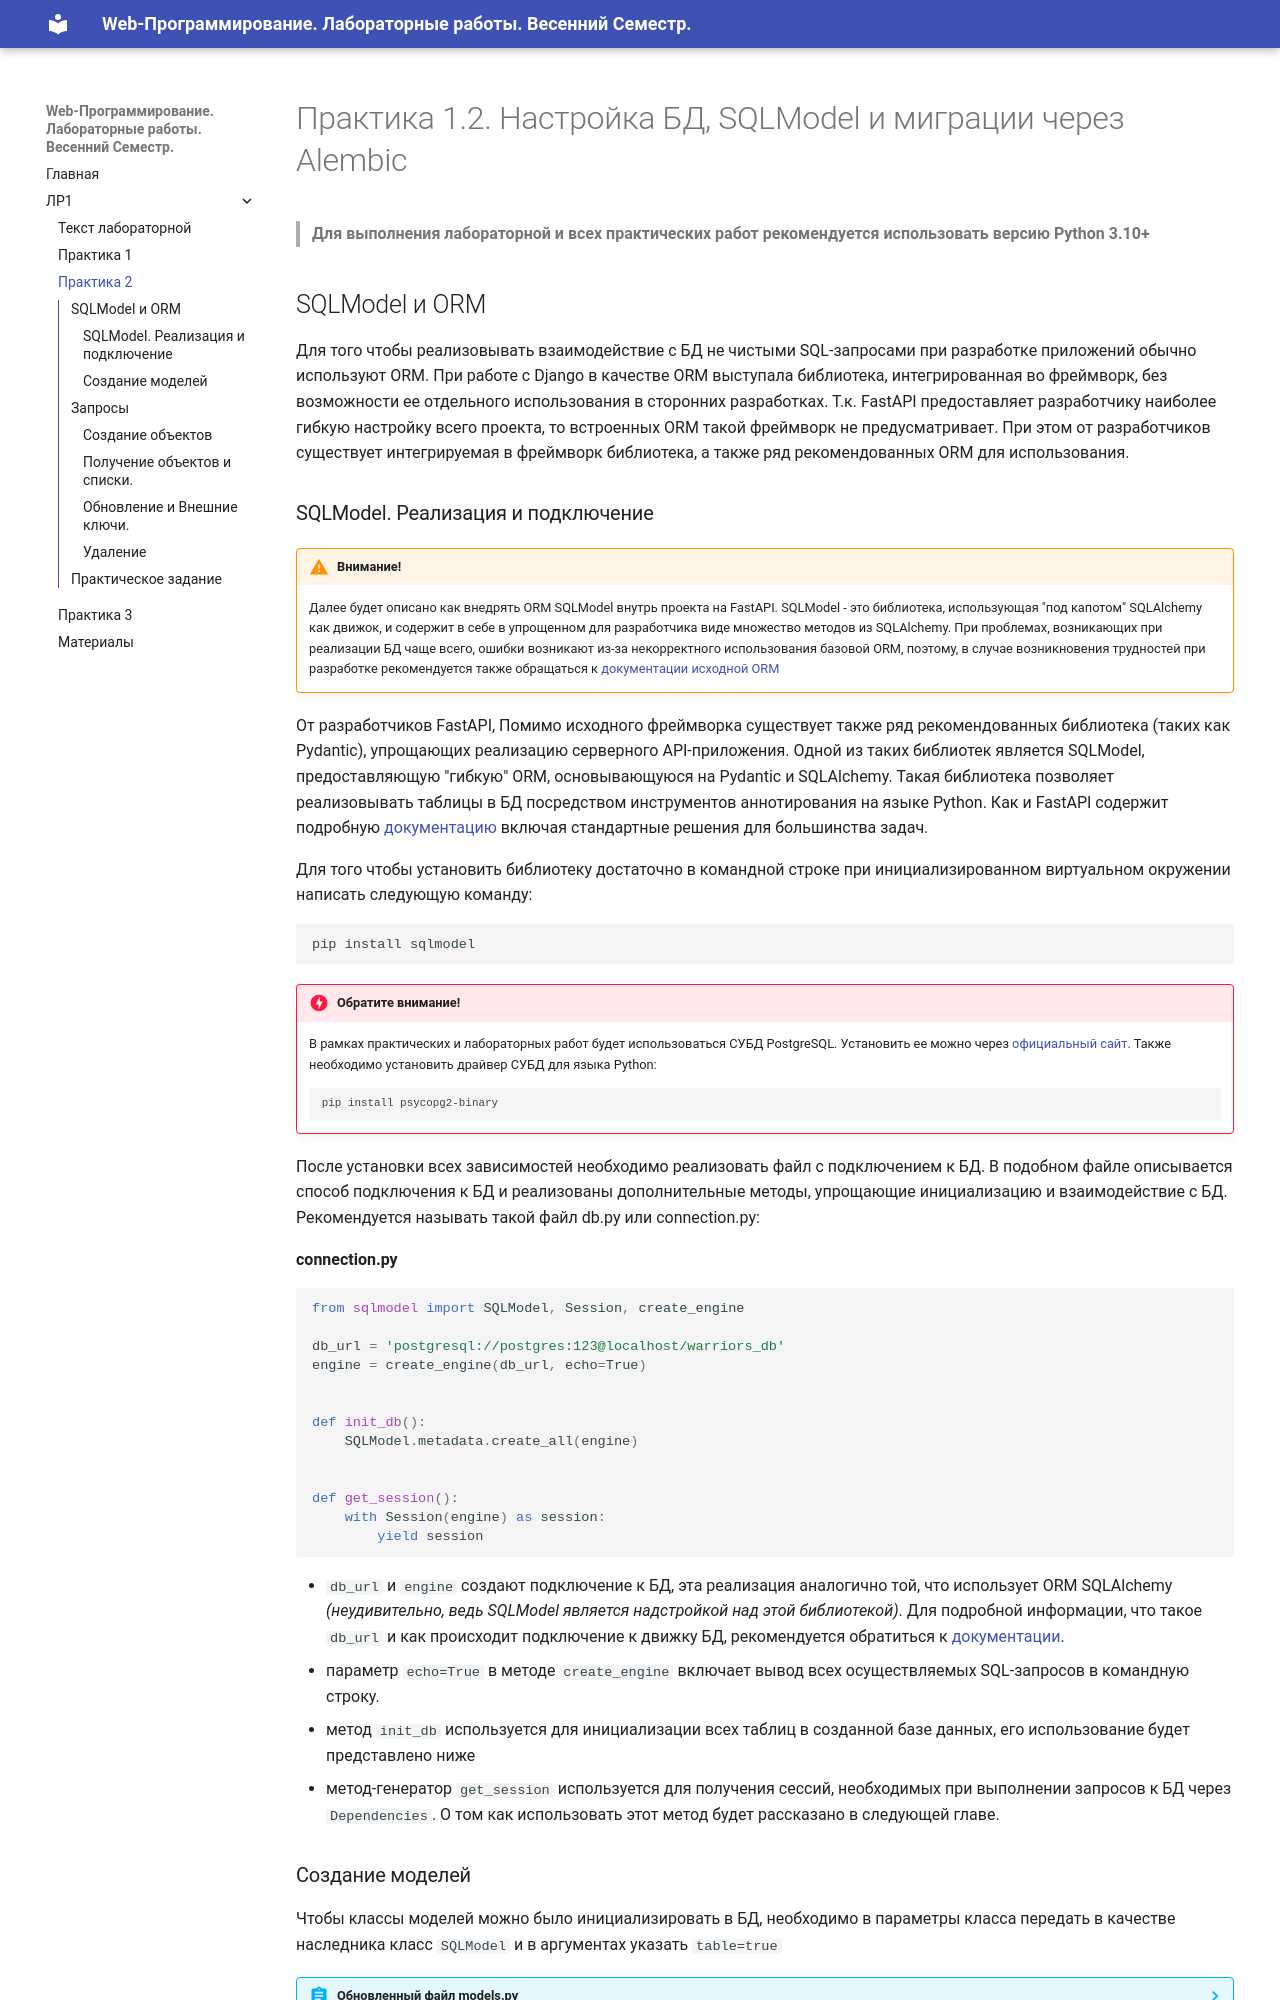

repository: rendex85/WebDevelopmentLabsDocs · page: lr2/pr2/index.html · generator: mkdocs

# Практика 1.2. Настройка БД, SQLModel и миграции через Alembic

> **Для выполнения лабораторной и всех практических работ рекомендуется использовать версию Python 3.10+**

## SQLModel и ORM


Для того чтобы реализовывать взаимодействие с БД не чистыми SQL-запросами 
при разработке приложений обычно используют ORM. При работе с Django в качестве
ORM выступала библиотека, интегрированная во фреймворк, без возможности ее отдельного 
использования в сторонних разработках. Т.к. FastAPI предоставляет разработчику наиболее
гибкую настройку всего проекта, то встроенных ORM такой фреймворк не предусматривает.
При этом от разработчиков существует интегрируемая в фреймворк библиотека, 
а также ряд рекомендованных ORM для использования.

### SQLModel. Реализация и подключение
!!! warning "Внимание!"
    Далее будет описано как внедрять ORM SQLModel внутрь проекта на FastAPI.
    SQLModel - это библиотека, использующая "под капотом" SQLAlchemy как движок,
    и содержит в себе в упрощенном для разработчика виде множество методов из SQLAlchemy.
    При проблемах, возникающих при реализации БД чаще всего, ошибки возникают из-за 
    некорректного использования базовой ORM, поэтому, в случае возникновения трудностей при разработке
    рекомендуется также обращаться к [документации исходной ORM](https://www.sqlalchemy.org/)

От разработчиков FastAPI, Помимо исходного фреймворка существует также ряд рекомендованных библиотека
(таких как Pydantic), упрощающих реализацию серверного API-приложения. Одной из таких библиотек
является SQLModel, предоставляющую "гибкую" ORM, основывающуюся на Pydantic и SQLAlchemy.
Такая библиотека позволяет реализовывать таблицы в БД посредством инструментов аннотирования на
языке Python. Как и FastAPI содержит подробную [документацию](https://sqlmodel.tiangolo.com/) включая стандартные
решения для большинства задач.

Для того чтобы установить библиотеку достаточно в командной строке при инициализированном виртуальном окружении написать
следующую команду:

```
pip install sqlmodel
```
!!! danger "Обратите внимание!"
    В рамках практических и лабораторных работ будет использоваться СУБД PostgreSQL. Установить ее можно через 
    [официальный сайт](https://www.postgresql.org/download/). Также необходимо установить драйвер СУБД для языка Python:
    ```
    pip install psycopg2-binary
    ```

После установки всех зависимостей необходимо реализовать файл с подключением к БД. В подобном файле описывается способ
подключения к БД и реализованы дополнительные методы, упрощающие инициализацию и взаимодействие с БД. Рекомендуется 
называть такой файл db.py или connection.py:

**connection.py**
```py
from sqlmodel import SQLModel, Session, create_engine

db_url = 'postgresql://postgres:123@localhost/warriors_db'
engine = create_engine(db_url, echo=True)


def init_db():
    SQLModel.metadata.create_all(engine)


def get_session():
    with Session(engine) as session:
        yield session

```

- `db_url` и `engine` создают подключение к БД, эта реализация аналогично той, что использует ORM SQLAlchemy
  _(неудивительно, ведь SQLModel является надстройкой над этой библиотекой)_. Для подробной информации, что
  такое `db_url`
  и как происходит подключение к движку БД, рекомендуется обратиться к
  [документации](https://docs.sqlalchemy.org/en/20/core/engines.html#database-urls).
- параметр `echo=True` в методе  `create_engine` включает вывод всех осуществляемых SQL-запросов в командную строку.
- метод `init_db` используется для инициализации всех таблиц в созданной базе данных, его использование будет 
  представлено ниже
- метод-генератор `get_session` используется для получения сессий, необходимых при выполнении запросов к БД через 
  `Dependencies`. О том как использовать этот метод будет рассказано в следующей главе.
